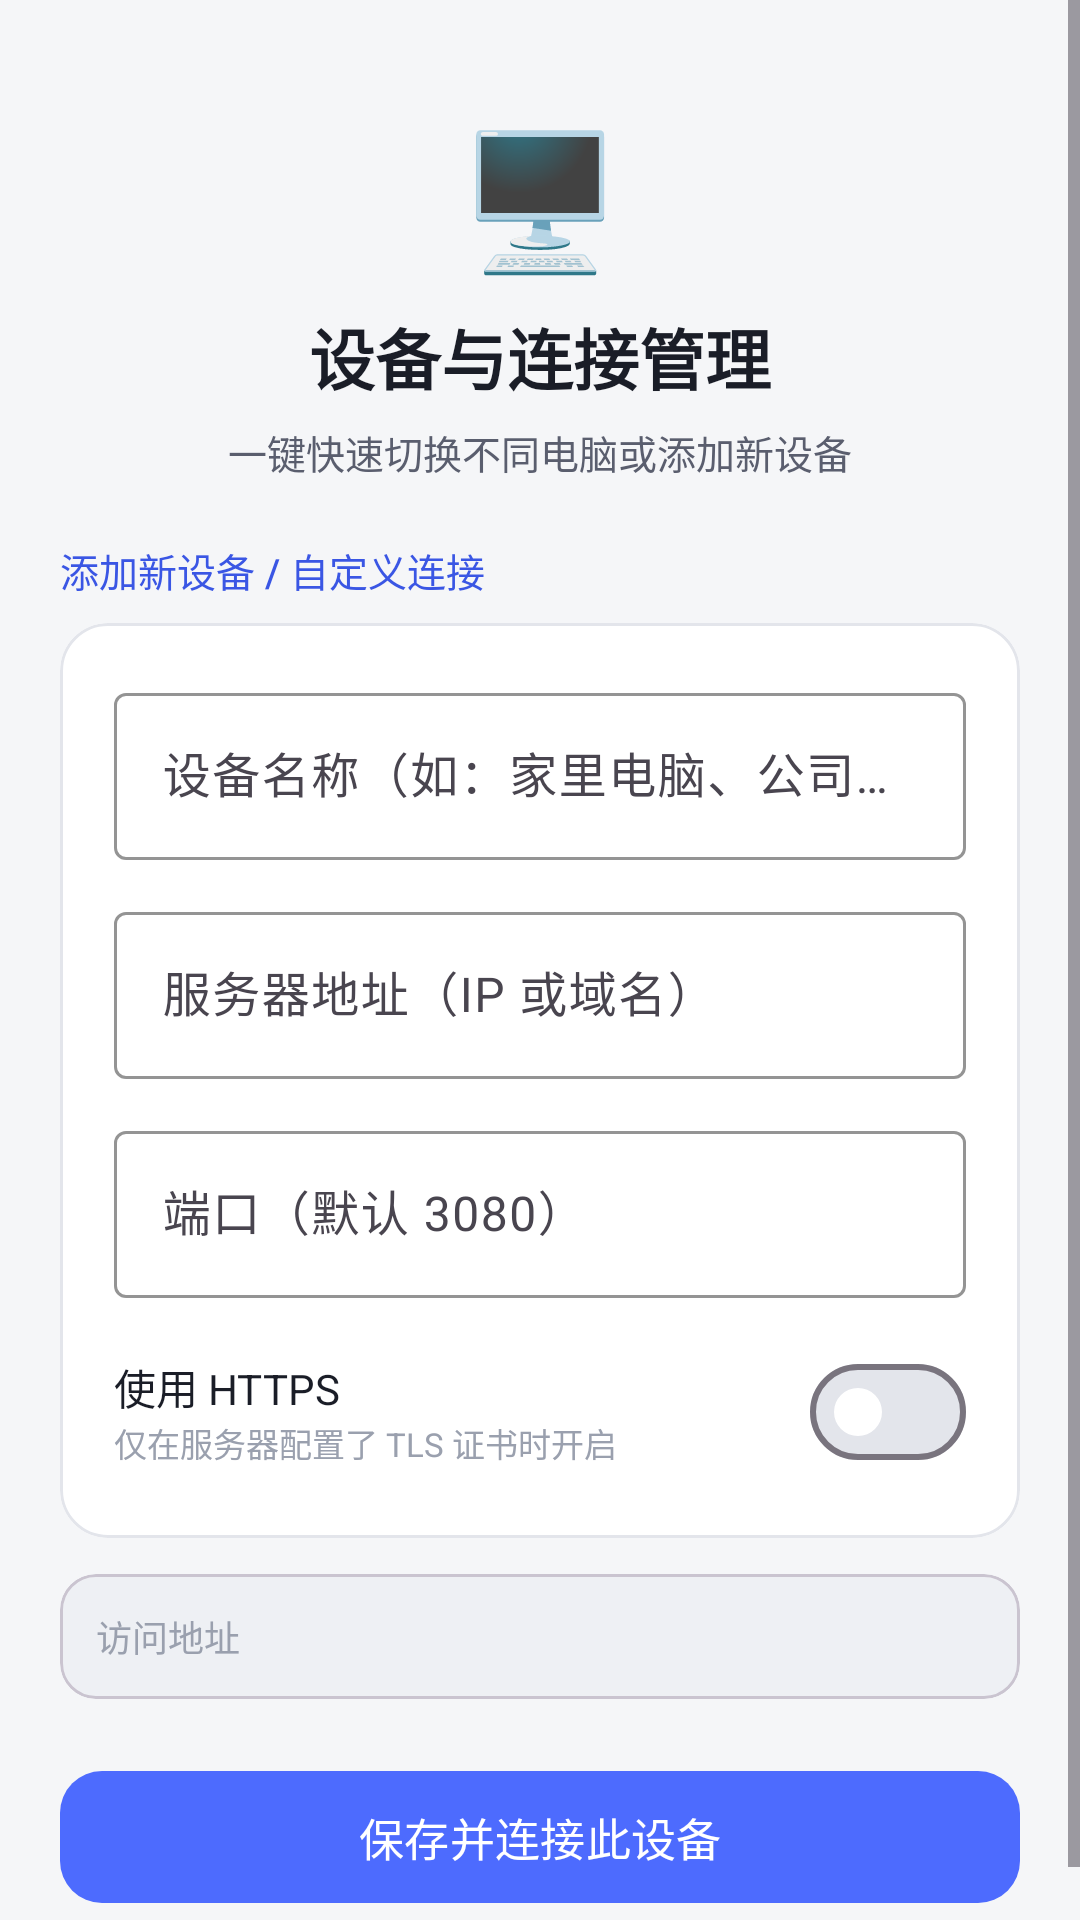

Reconstruct the res/layout file that produces this screen, plus the resources it refers to.
<!-- AndroidManifest.xml: application theme Theme.DeepSeekHarness -->
<!-- res/layout/activity_connection_setup.xml -->
<?xml version="1.0" encoding="utf-8"?>
<ScrollView
    xmlns:android="http://schemas.android.com/apk/res/android"
    xmlns:app="http://schemas.android.com/apk/res-auto"
    android:layout_width="match_parent"
    android:layout_height="match_parent"
    android:background="@color/bg_dark"
    android:fillViewport="true">

    <LinearLayout
        android:layout_width="match_parent"
        android:layout_height="wrap_content"
        android:orientation="vertical"
        android:padding="20dp"
        android:gravity="center_horizontal">

        
        <TextView
            android:layout_width="wrap_content"
            android:layout_height="wrap_content"
            android:layout_marginTop="16dp"
            android:text="🖥️"
            android:textSize="44sp" />

        <TextView
            android:layout_width="wrap_content"
            android:layout_height="wrap_content"
            android:layout_marginTop="8dp"
            android:text="@string/setup_header"
            android:textColor="@color/text_primary"
            android:textSize="22sp"
            android:textStyle="bold"
            android:gravity="center" />

        <TextView
            android:layout_width="wrap_content"
            android:layout_height="wrap_content"
            android:layout_marginTop="6dp"
            android:layout_marginBottom="20dp"
            android:text="@string/setup_subtitle_line"
            android:textColor="@color/text_secondary"
            android:textSize="13sp"
            android:gravity="center" />

        
        <LinearLayout
            android:id="@+id/sectionSavedServers"
            android:layout_width="match_parent"
            android:layout_height="wrap_content"
            android:orientation="vertical"
            android:visibility="gone"
            android:layout_marginBottom="20dp">

            <TextView
                android:layout_width="wrap_content"
                android:layout_height="wrap_content"
                android:layout_marginBottom="8dp"
                android:text="@string/saved_devices"
                android:textColor="@color/deepseek_blue_light"
                android:textSize="13sp"
                android:fontFamily="sans-serif-medium" />

            <LinearLayout
                android:id="@+id/containerSavedServers"
                android:layout_width="match_parent"
                android:layout_height="wrap_content"
                android:orientation="vertical" />
        </LinearLayout>

        
        <TextView
            android:id="@+id/tvFormTitle"
            android:layout_width="match_parent"
            android:layout_height="wrap_content"
            android:layout_marginBottom="8dp"
            android:text="@string/form_title_add"
            android:textColor="@color/deepseek_blue_light"
            android:textSize="13sp"
            android:fontFamily="sans-serif-medium" />

        <com.google.android.material.card.MaterialCardView
            android:layout_width="match_parent"
            android:layout_height="wrap_content"
            app:cardBackgroundColor="@color/bg_surface"
            app:cardCornerRadius="16dp"
            app:cardElevation="0dp"
            app:strokeColor="@color/divider"
            app:strokeWidth="1dp">

            <LinearLayout
                android:layout_width="match_parent"
                android:layout_height="wrap_content"
                android:orientation="vertical"
                android:padding="18dp">

                
                <com.google.android.material.textfield.TextInputLayout
                    android:id="@+id/tilLabel"
                    style="@style/Widget.Material3.TextInputLayout.OutlinedBox"
                    android:layout_width="match_parent"
                    android:layout_height="wrap_content"
                    android:hint="@string/label_hint"
                    app:boxStrokeColor="@color/deepseek_blue"
                    app:hintTextColor="@color/text_secondary">

                    <com.google.android.material.textfield.TextInputEditText
                        android:id="@+id/etLabel"
                        android:layout_width="match_parent"
                        android:layout_height="wrap_content"
                        android:inputType="text"
                        android:imeOptions="actionNext"
                        android:textColor="@color/text_primary" />
                </com.google.android.material.textfield.TextInputLayout>

                
                <com.google.android.material.textfield.TextInputLayout
                    android:id="@+id/tilHost"
                    style="@style/Widget.Material3.TextInputLayout.OutlinedBox"
                    android:layout_width="match_parent"
                    android:layout_height="wrap_content"
                    android:layout_marginTop="12dp"
                    android:hint="@string/hint_host"
                    app:boxStrokeColor="@color/deepseek_blue"
                    app:hintTextColor="@color/text_secondary">

                    <com.google.android.material.textfield.TextInputEditText
                        android:id="@+id/etHost"
                        android:layout_width="match_parent"
                        android:layout_height="wrap_content"
                        android:inputType="textUri"
                        android:imeOptions="actionNext"
                        android:textColor="@color/text_primary" />
                </com.google.android.material.textfield.TextInputLayout>

                
                <com.google.android.material.textfield.TextInputLayout
                    android:id="@+id/tilPort"
                    style="@style/Widget.Material3.TextInputLayout.OutlinedBox"
                    android:layout_width="match_parent"
                    android:layout_height="wrap_content"
                    android:layout_marginTop="12dp"
                    android:hint="@string/hint_port"
                    app:boxStrokeColor="@color/deepseek_blue"
                    app:hintTextColor="@color/text_secondary">

                    <com.google.android.material.textfield.TextInputEditText
                        android:id="@+id/etPort"
                        android:layout_width="match_parent"
                        android:layout_height="wrap_content"
                        android:inputType="number"
                        android:imeOptions="actionDone"
                        android:textColor="@color/text_primary" />
                </com.google.android.material.textfield.TextInputLayout>

                
                <LinearLayout
                    android:layout_width="match_parent"
                    android:layout_height="wrap_content"
                    android:layout_marginTop="14dp"
                    android:orientation="horizontal"
                    android:gravity="center_vertical">

                    <LinearLayout
                        android:layout_width="0dp"
                        android:layout_height="wrap_content"
                        android:layout_weight="1"
                        android:orientation="vertical">

                        <TextView
                            android:layout_width="wrap_content"
                            android:layout_height="wrap_content"
                            android:text="@string/label_ssl"
                            android:textColor="@color/text_primary"
                            android:textSize="14sp" />

                        <TextView
                            android:layout_width="wrap_content"
                            android:layout_height="wrap_content"
                            android:text="@string/label_ssl_hint"
                            android:textColor="@color/text_hint"
                            android:textSize="11sp" />
                    </LinearLayout>

                    <com.google.android.material.materialswitch.MaterialSwitch
                        android:id="@+id/switchSsl"
                        android:layout_width="wrap_content"
                        android:layout_height="wrap_content"
                        app:thumbTint="@color/white"
                        app:trackTint="@color/switch_track_selector" />
                </LinearLayout>

            </LinearLayout>
        </com.google.android.material.card.MaterialCardView>

        
        <com.google.android.material.card.MaterialCardView
            android:layout_width="match_parent"
            android:layout_height="wrap_content"
            android:layout_marginTop="12dp"
            app:cardBackgroundColor="@color/bg_surface_alt"
            app:cardCornerRadius="12dp"
            app:cardElevation="0dp">

            <LinearLayout
                android:layout_width="match_parent"
                android:layout_height="wrap_content"
                android:orientation="horizontal"
                android:gravity="center_vertical"
                android:padding="12dp">

                <TextView
                    android:layout_width="wrap_content"
                    android:layout_height="wrap_content"
                    android:text="@string/label_preview"
                    android:textColor="@color/text_hint"
                    android:textSize="12sp"
                    android:layout_marginEnd="8dp" />

                <TextView
                    android:id="@+id/tvUrlPreview"
                    android:layout_width="0dp"
                    android:layout_height="wrap_content"
                    android:layout_weight="1"
                    android:textColor="@color/deepseek_blue"
                    android:textSize="13sp"
                    android:fontFamily="monospace"
                    android:ellipsize="end"
                    android:maxLines="1" />
            </LinearLayout>
        </com.google.android.material.card.MaterialCardView>

        
        <com.google.android.material.button.MaterialButton
            android:id="@+id/btnConnect"
            android:layout_width="match_parent"
            android:layout_height="52dp"
            android:layout_marginTop="20dp"
            android:text="@string/save_connect"
            android:textColor="@color/white"
            android:textSize="15sp"
            app:backgroundTint="@color/deepseek_blue"
            app:cornerRadius="14dp" />

        
        <com.google.android.material.button.MaterialButton
            android:id="@+id/btnCancel"
            style="@style/Widget.Material3.Button.TextButton"
            android:layout_width="match_parent"
            android:layout_height="wrap_content"
            android:layout_marginTop="4dp"
            android:text="@string/cancel"
            android:textColor="@color/text_secondary"
            android:visibility="gone" />

    </LinearLayout>
</ScrollView>
<!-- resources referenced by this layout -->
<resources>
  <color name="bg_dark">#F5F6F8</color>
  <color name="bg_surface">#FFFFFF</color>
  <color name="bg_surface_alt">#EEF0F4</color>
  <color name="deepseek_blue">#4D6BFE</color>
  <color name="deepseek_blue_light">#3A56E4</color>
  <color name="divider">#E3E5EB</color>
  <color name="text_hint">#9AA0AE</color>
  <color name="text_primary">#1A1D27</color>
  <color name="text_secondary">#5A5E6E</color>
  <color name="white">#FFFFFF</color>
  <string name="cancel">取消</string>
  <string name="form_title_add">添加新设备 / 自定义连接</string>
  <string name="hint_host">服务器地址（IP 或域名）</string>
  <string name="hint_port">端口（默认 3080）</string>
  <string name="label_hint">设备名称（如：家里电脑、公司台式）</string>
  <string name="label_preview">访问地址</string>
  <string name="label_ssl">使用 HTTPS</string>
  <string name="label_ssl_hint">仅在服务器配置了 TLS 证书时开启</string>
  <string name="save_connect">保存并连接此设备</string>
  <string name="saved_devices">已保存的设备</string>
  <string name="setup_header">设备与连接管理</string>
  <string name="setup_subtitle_line">一键快速切换不同电脑或添加新设备</string>
  <style name="Theme.DeepSeekHarness" parent="Theme.Material3.DayNight.NoActionBar">
          
          <item name="colorPrimary">@color/deepseek_blue</item>
          <item name="colorPrimaryVariant">@color/deepseek_blue_dark</item>
          <item name="colorOnPrimary">@color/white</item>
          <item name="colorSecondary">@color/deepseek_blue_light</item>
          <item name="colorOnSecondary">@color/white</item>
          <item name="colorSurface">@color/bg_surface</item>
          <item name="colorOnSurface">@color/text_primary</item>
          <item name="android:colorBackground">@color/bg_dark</item>
          <item name="colorOnBackground">@color/text_primary</item>
  
          
          <item name="android:statusBarColor">@color/status_bar</item>
          <item name="android:navigationBarColor">@color/bg_dark</item>
          <item name="android:windowLightStatusBar">false</item>
          <item name="android:windowLightNavigationBar">false</item>
  
          
          <item name="android:windowDrawsSystemBarBackgrounds">true</item>
          <item name="android:fitsSystemWindows">false</item>
  
          
          <item name="android:windowAnimationStyle">@null</item>
  
          
          <item name="colorControlActivated">@color/deepseek_blue</item>
          <item name="colorControlHighlight">@color/deepseek_blue_light</item>
      </style>
  <color name="deepseek_blue_dark">#3A56E4</color>
  <color name="status_bar">#F5F6F8</color>
</resources>
